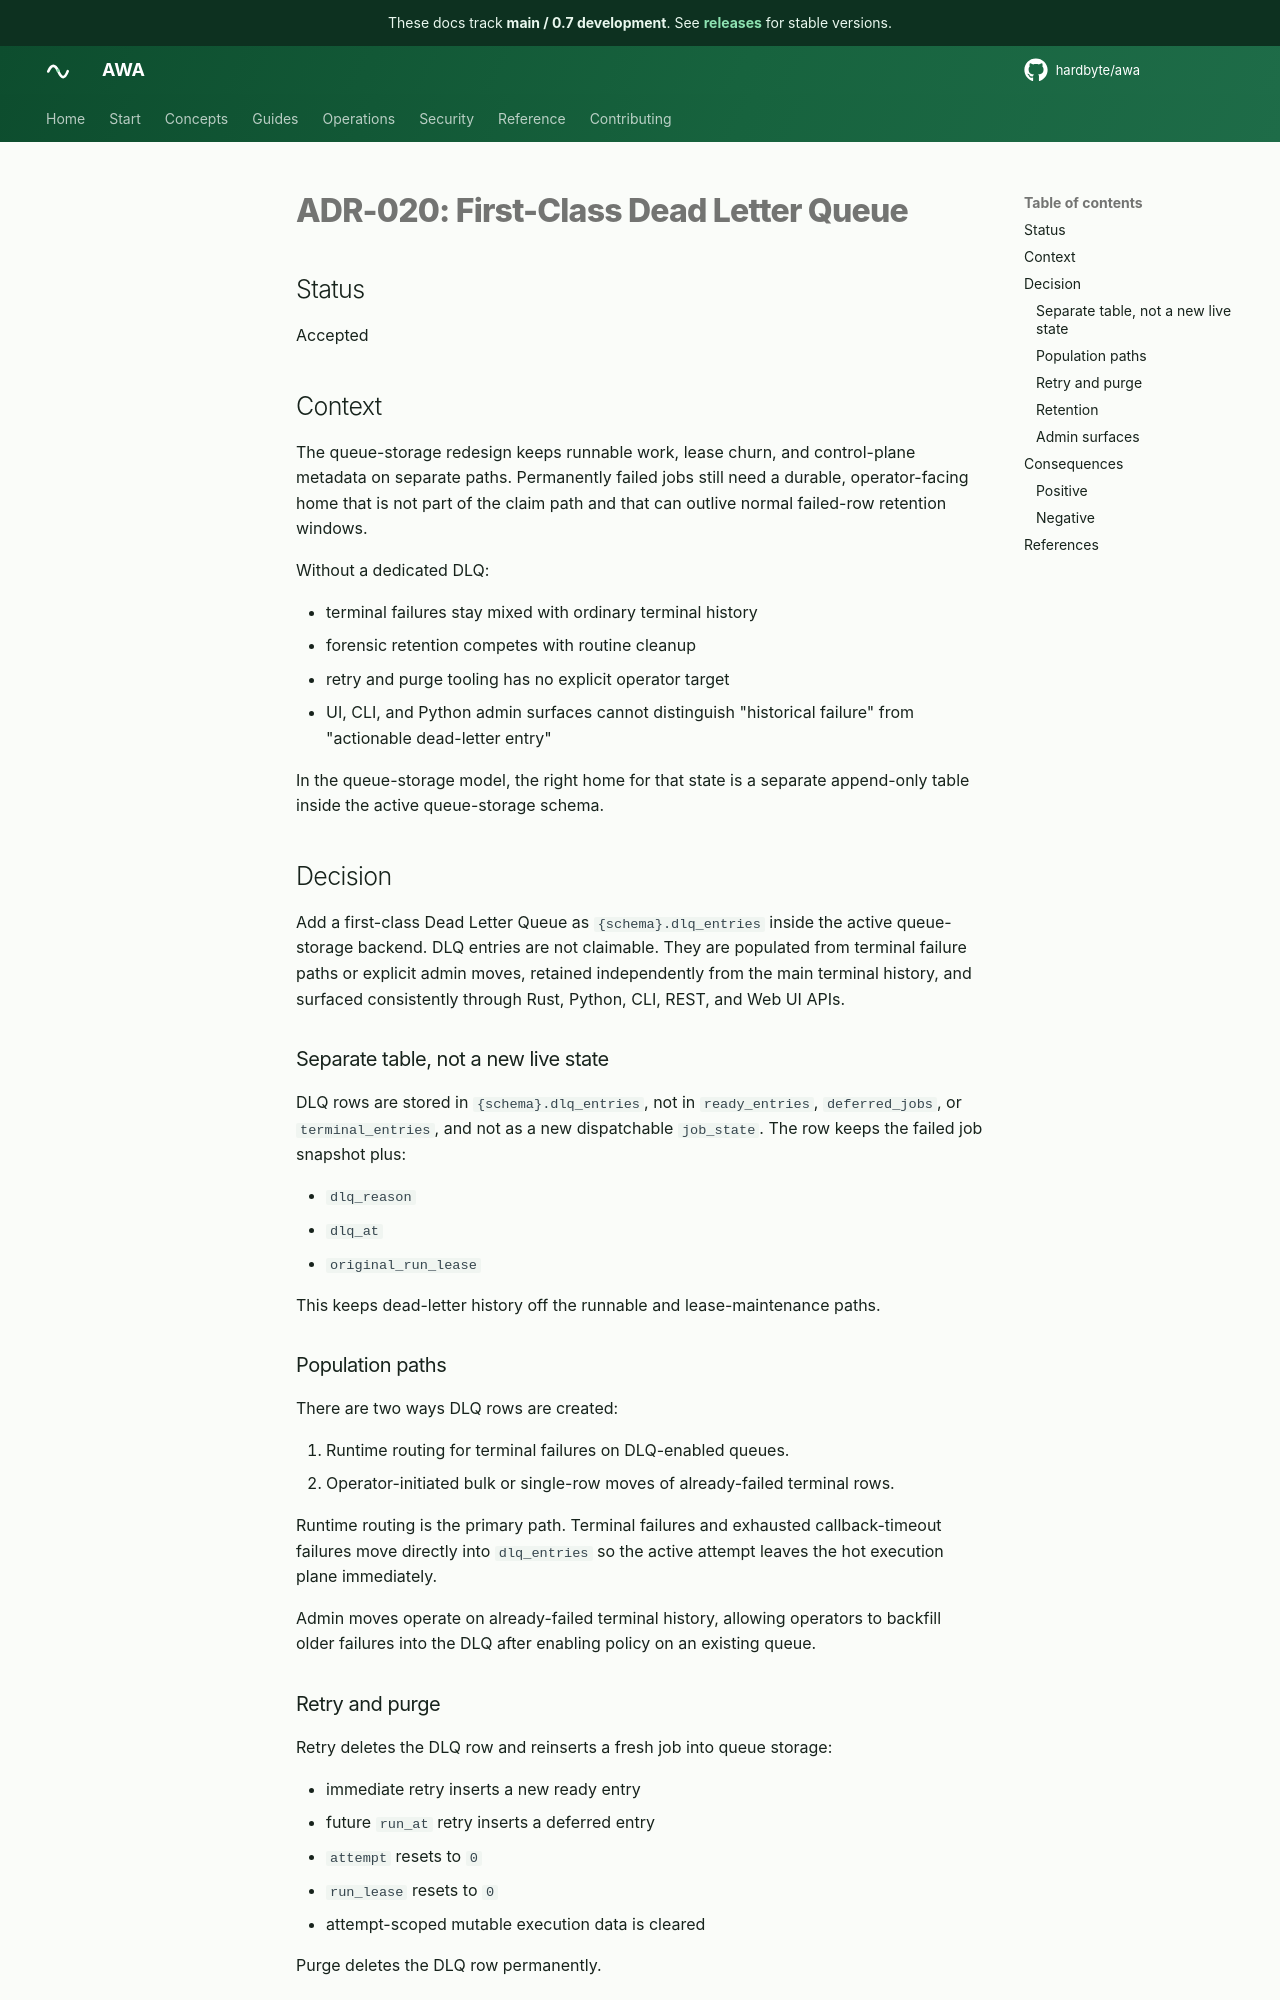

repository: hardbyte/awa · page: pr-preview/pr-897/adr/020-dead-letter-queue/index.html · generator: mkdocs

# ADR-020: First-Class Dead Letter Queue

## Status

Accepted

## Context

The queue-storage redesign keeps runnable work, lease churn, and control-plane metadata on separate paths. Permanently failed jobs still need a durable, operator-facing home that is not part of the claim path and that can outlive normal failed-row retention windows.

Without a dedicated DLQ:

- terminal failures stay mixed with ordinary terminal history
- forensic retention competes with routine cleanup
- retry and purge tooling has no explicit operator target
- UI, CLI, and Python admin surfaces cannot distinguish "historical failure" from "actionable dead-letter entry"

In the queue-storage model, the right home for that state is a separate append-only table inside the active queue-storage schema.

## Decision

Add a first-class Dead Letter Queue as `{schema}.dlq_entries` inside the active queue-storage backend. DLQ entries are not claimable. They are populated from terminal failure paths or explicit admin moves, retained independently from the main terminal history, and surfaced consistently through Rust, Python, CLI, REST, and Web UI APIs.

### Separate table, not a new live state

DLQ rows are stored in `{schema}.dlq_entries`, not in `ready_entries`, `deferred_jobs`, or `terminal_entries`, and not as a new dispatchable `job_state`. The row keeps the failed job snapshot plus:

- `dlq_reason`
- `dlq_at`
- `original_run_lease`

This keeps dead-letter history off the runnable and lease-maintenance paths.

### Population paths

There are two ways DLQ rows are created:

1. Runtime routing for terminal failures on DLQ-enabled queues.
2. Operator-initiated bulk or single-row moves of already-failed terminal rows.

Runtime routing is the primary path. Terminal failures and exhausted callback-timeout failures move directly into `dlq_entries` so the active attempt leaves the hot execution plane immediately.

Admin moves operate on already-failed terminal history, allowing operators to backfill older failures into the DLQ after enabling policy on an existing queue.
